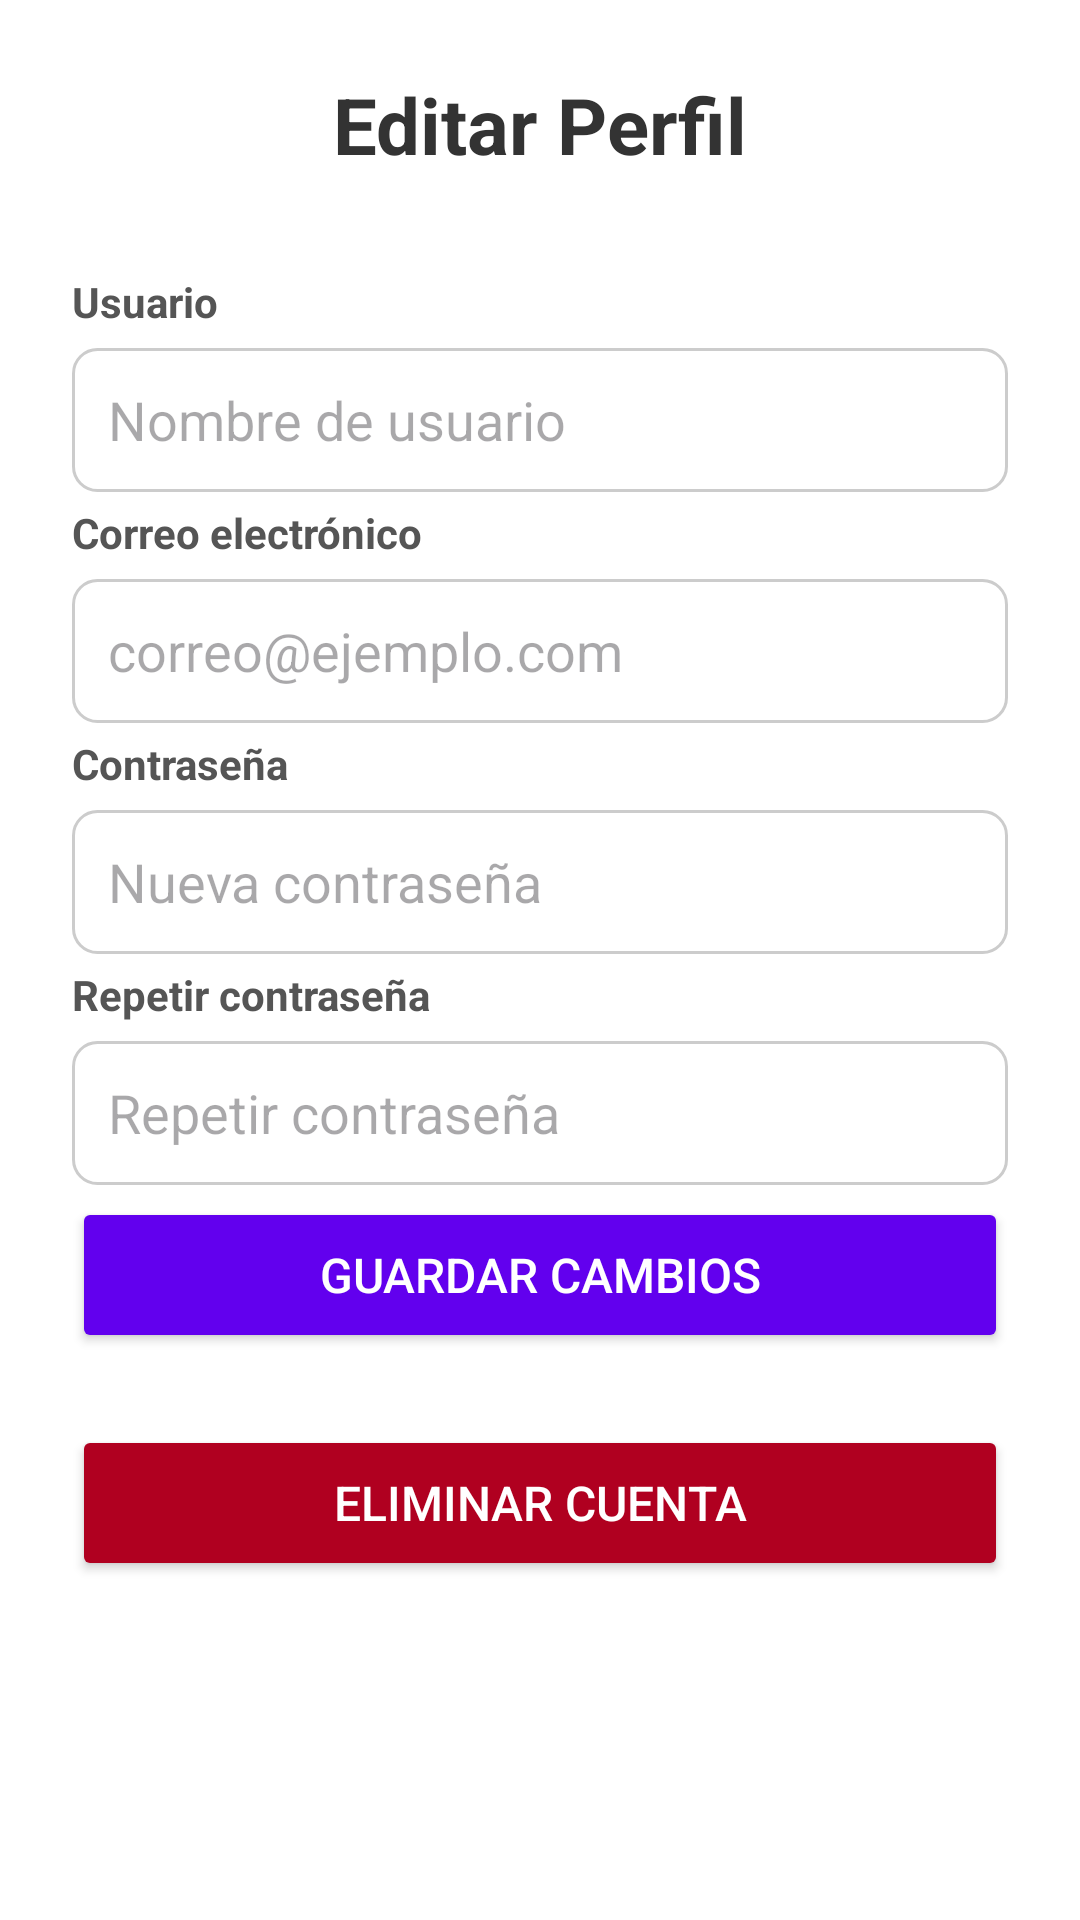

Here is an Android app screen rendered from its layout file. Give the layout XML and the strings, colors and styles it references.
<!-- AndroidManifest.xml: application theme Theme.TitanFit.Light -->
<!-- res/layout/fragment_modifica_datos.xml -->
<?xml version="1.0" encoding="utf-8"?>
<ScrollView xmlns:android="http://schemas.android.com/apk/res/android"
    android:layout_width="match_parent"
    android:layout_height="match_parent"
    android:padding="24dp"
    android:background="@android:color/white">

    <LinearLayout
        android:layout_width="match_parent"
        android:layout_height="wrap_content"
        android:orientation="vertical">

        <TextView
            android:id="@+id/tvTitle"
            android:layout_width="wrap_content"
            android:layout_height="wrap_content"
            android:text="Editar Perfil"
            android:textSize="26sp"
            android:textStyle="bold"
            android:textColor="#333333"
            android:layout_gravity="center_horizontal"
            android:layout_marginBottom="32dp" />

        
        <TextView
            android:layout_width="match_parent"
            android:layout_height="wrap_content"
            android:text="Usuario"
            android:textStyle="bold"
            android:textColor="#555555"
            android:layout_marginBottom="6dp" />
        <EditText
            android:id="@+id/etUsername"
            android:layout_width="match_parent"
            android:layout_height="48dp"
            android:background="@drawable/edit_text_background"
            android:padding="12dp"
            android:inputType="textPersonName"
            android:hint="Nombre de usuario"
            android:layout_marginBottom="4dp" />
        <TextView
            android:id="@+id/tvUsernameError"
            android:layout_width="match_parent"
            android:layout_height="wrap_content"
            android:textColor="#B00020"
            android:visibility="gone"
            android:textSize="12sp"
            android:layout_marginBottom="8dp"/>

        
        <TextView
            android:layout_width="match_parent"
            android:layout_height="wrap_content"
            android:text="Correo electrónico"
            android:textStyle="bold"
            android:textColor="#555555"
            android:layout_marginBottom="6dp" />
        <EditText
            android:id="@+id/etEmail"
            android:layout_width="match_parent"
            android:layout_height="48dp"
            android:background="@drawable/edit_text_background"
            android:padding="12dp"
            android:inputType="textEmailAddress"
            android:hint="correo@ejemplo.com"
            android:layout_marginBottom="4dp" />
        <TextView
            android:id="@+id/tvEmailError"
            android:layout_width="match_parent"
            android:layout_height="wrap_content"
            android:textColor="#B00020"
            android:visibility="gone"
            android:textSize="12sp"
            android:layout_marginBottom="8dp"/>

        
        <TextView
            android:layout_width="match_parent"
            android:layout_height="wrap_content"
            android:text="Contraseña"
            android:textStyle="bold"
            android:textColor="#555555"
            android:layout_marginBottom="6dp" />
        <EditText
            android:id="@+id/etPassword"
            android:layout_width="match_parent"
            android:layout_height="48dp"
            android:background="@drawable/edit_text_background"
            android:padding="12dp"
            android:inputType="textPassword"
            android:hint="Nueva contraseña"
            android:layout_marginBottom="4dp" />
        <TextView
            android:id="@+id/tvPasswordError"
            android:layout_width="match_parent"
            android:layout_height="wrap_content"
            android:textColor="#B00020"
            android:visibility="gone"
            android:textSize="12sp"
            android:layout_marginBottom="8dp"/>

        
        <TextView
            android:layout_width="match_parent"
            android:layout_height="wrap_content"
            android:text="Repetir contraseña"
            android:textStyle="bold"
            android:textColor="#555555"
            android:layout_marginBottom="6dp" />
        <EditText
            android:id="@+id/etRepeatPassword"
            android:layout_width="match_parent"
            android:layout_height="48dp"
            android:background="@drawable/edit_text_background"
            android:padding="12dp"
            android:inputType="textPassword"
            android:hint="Repetir contraseña"
            android:layout_marginBottom="4dp" />
        <TextView
            android:id="@+id/tvRepeatPasswordError"
            android:layout_width="match_parent"
            android:layout_height="wrap_content"
            android:textColor="#B00020"
            android:visibility="gone"
            android:textSize="12sp"
            android:layout_marginBottom="16dp"/>

        
        <Button
            android:id="@+id/btnSave"
            android:layout_width="match_parent"
            android:layout_height="52dp"
            android:text="Guardar cambios"
            android:textColor="#FFFFFF"
            android:backgroundTint="#6200EE"
            android:textSize="16sp"
            android:layout_marginBottom="24dp" />

        
        <Button
            android:id="@+id/btnDeleteAccount"
            android:layout_width="match_parent"
            android:layout_height="52dp"
            android:text="Eliminar cuenta"
            android:textColor="#FFFFFF"
            android:backgroundTint="#B00020"
            android:textSize="16sp" />

    </LinearLayout>
</ScrollView>
<!-- resources referenced by this layout -->
<resources>
  <!-- drawable edit_text_background (drawable) -->
  <?xml version="1.0" encoding="utf-8"?>
  <shape xmlns:android="http://schemas.android.com/apk/res/android"
      android:shape="rectangle" >
      <solid android:color="#FFFFFF"/>
      <stroke android:width="1dp" android:color="#CCCCCC"/>
      <corners android:radius="8dp"/>
      <padding android:left="8dp" android:top="8dp" android:right="8dp" android:bottom="8dp"/>
  </shape>
  <style name="Theme.TitanFit.Light" parent="Theme.Material3.Light.NoActionBar">
          <item name="colorPrimary">@color/purple_500</item>
          <item name="colorPrimaryVariant">@color/purple_700</item>
          <item name="colorOnPrimary">@color/white</item>
          <item name="colorSecondary">@color/teal_200</item>
          <item name="colorSecondaryVariant">@color/teal_700</item>
          <item name="colorOnSecondary">@color/black</item>
          <item name="android:statusBarColor">@color/purple_700</item>
  
          <item name="windowActionBar">false</item>
          <item name="windowNoTitle">true</item>
  
          <item name="android:textColor">@color/black</item>
          <item name="android:windowBackground">@color/white</item>
      </style>
  <color name="purple_500">#6200EE</color>
  <color name="purple_700">#3700B3</color>
  <color name="white">#FFFFFF</color>
  <color name="teal_200">#03DAC5</color>
  <color name="teal_700">#018786</color>
  <color name="black">#000000</color>
</resources>
